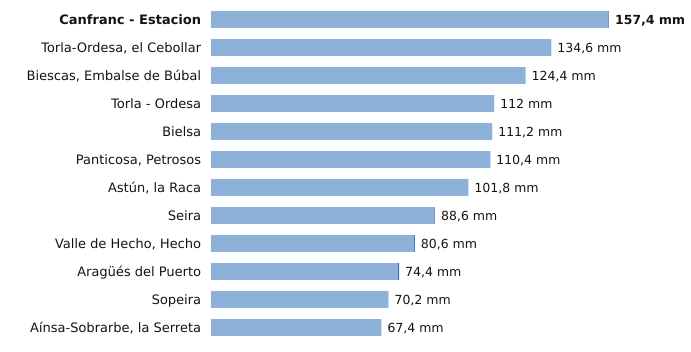

Data behind this chart, as committed beside it:
estacion, provincia, indicativo, mm_6_dias_anteriores, mm_hoy, mm_7_dias, horas_de_hoy
Canfranc - Estacion, Huesca, 9198X, 157.2, 0.2, 157.4, 6
Torla-Ordesa, el Cebollar, Huesca, 9814I, 134.6, 0.0, 134.6, 6
Biescas, Embalse de Búbal, Huesca, 9453X, 124.4, 0.0, 124.4, 6
Torla - Ordesa, Huesca, 9814X, 112.0, 0.0, 112.0, 6
Bielsa, Huesca, 9784P, 111.2, 0.0, 111.2, 6
Panticosa, Petrosos, Huesca, 9451F, 110.3, 0.1, 110.4, 6
Astún, la Raca, Huesca, 9195C, 101.8, 0.0, 101.8, 6
Seira, Huesca, 9843A, 88.4, 0.2, 88.6, 6
Valle de Hecho, Hecho, Huesca, 9207, 80.2, 0.4, 80.6, 6
Aragüés del Puerto, Huesca, 9208E, 74.0, 0.4, 74.4, 6
Sopeira, Huesca, 9751, 70.2, 0.0, 70.2, 6
Aínsa-Sobrarbe, la Serreta, Huesca, 9808X, 67.4, 0.0, 67.4, 6
